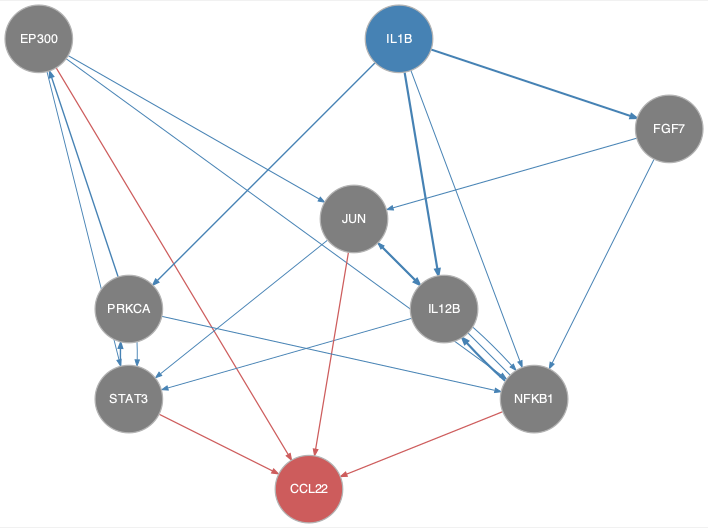

Values plotted in this chart, from the file beside it:
from	to
EP300	JUN
EP300	NFKB1
EP300	STAT3
FGF7	JUN
FGF7	NFKB1
IL12B	NFKB1
IL12B	STAT3
IL1B	FGF7
IL1B	IL12B
IL1B	NFKB1
IL1B	PRKCA
JUN	IL12B
JUN	STAT3
NFKB1	IL12B
NFKB1	JUN
PRKCA	EP300
PRKCA	NFKB1
PRKCA	STAT3
STAT3	PRKCA
EP300	CCL22
JUN	CCL22
NFKB1	CCL22
STAT3	CCL22
